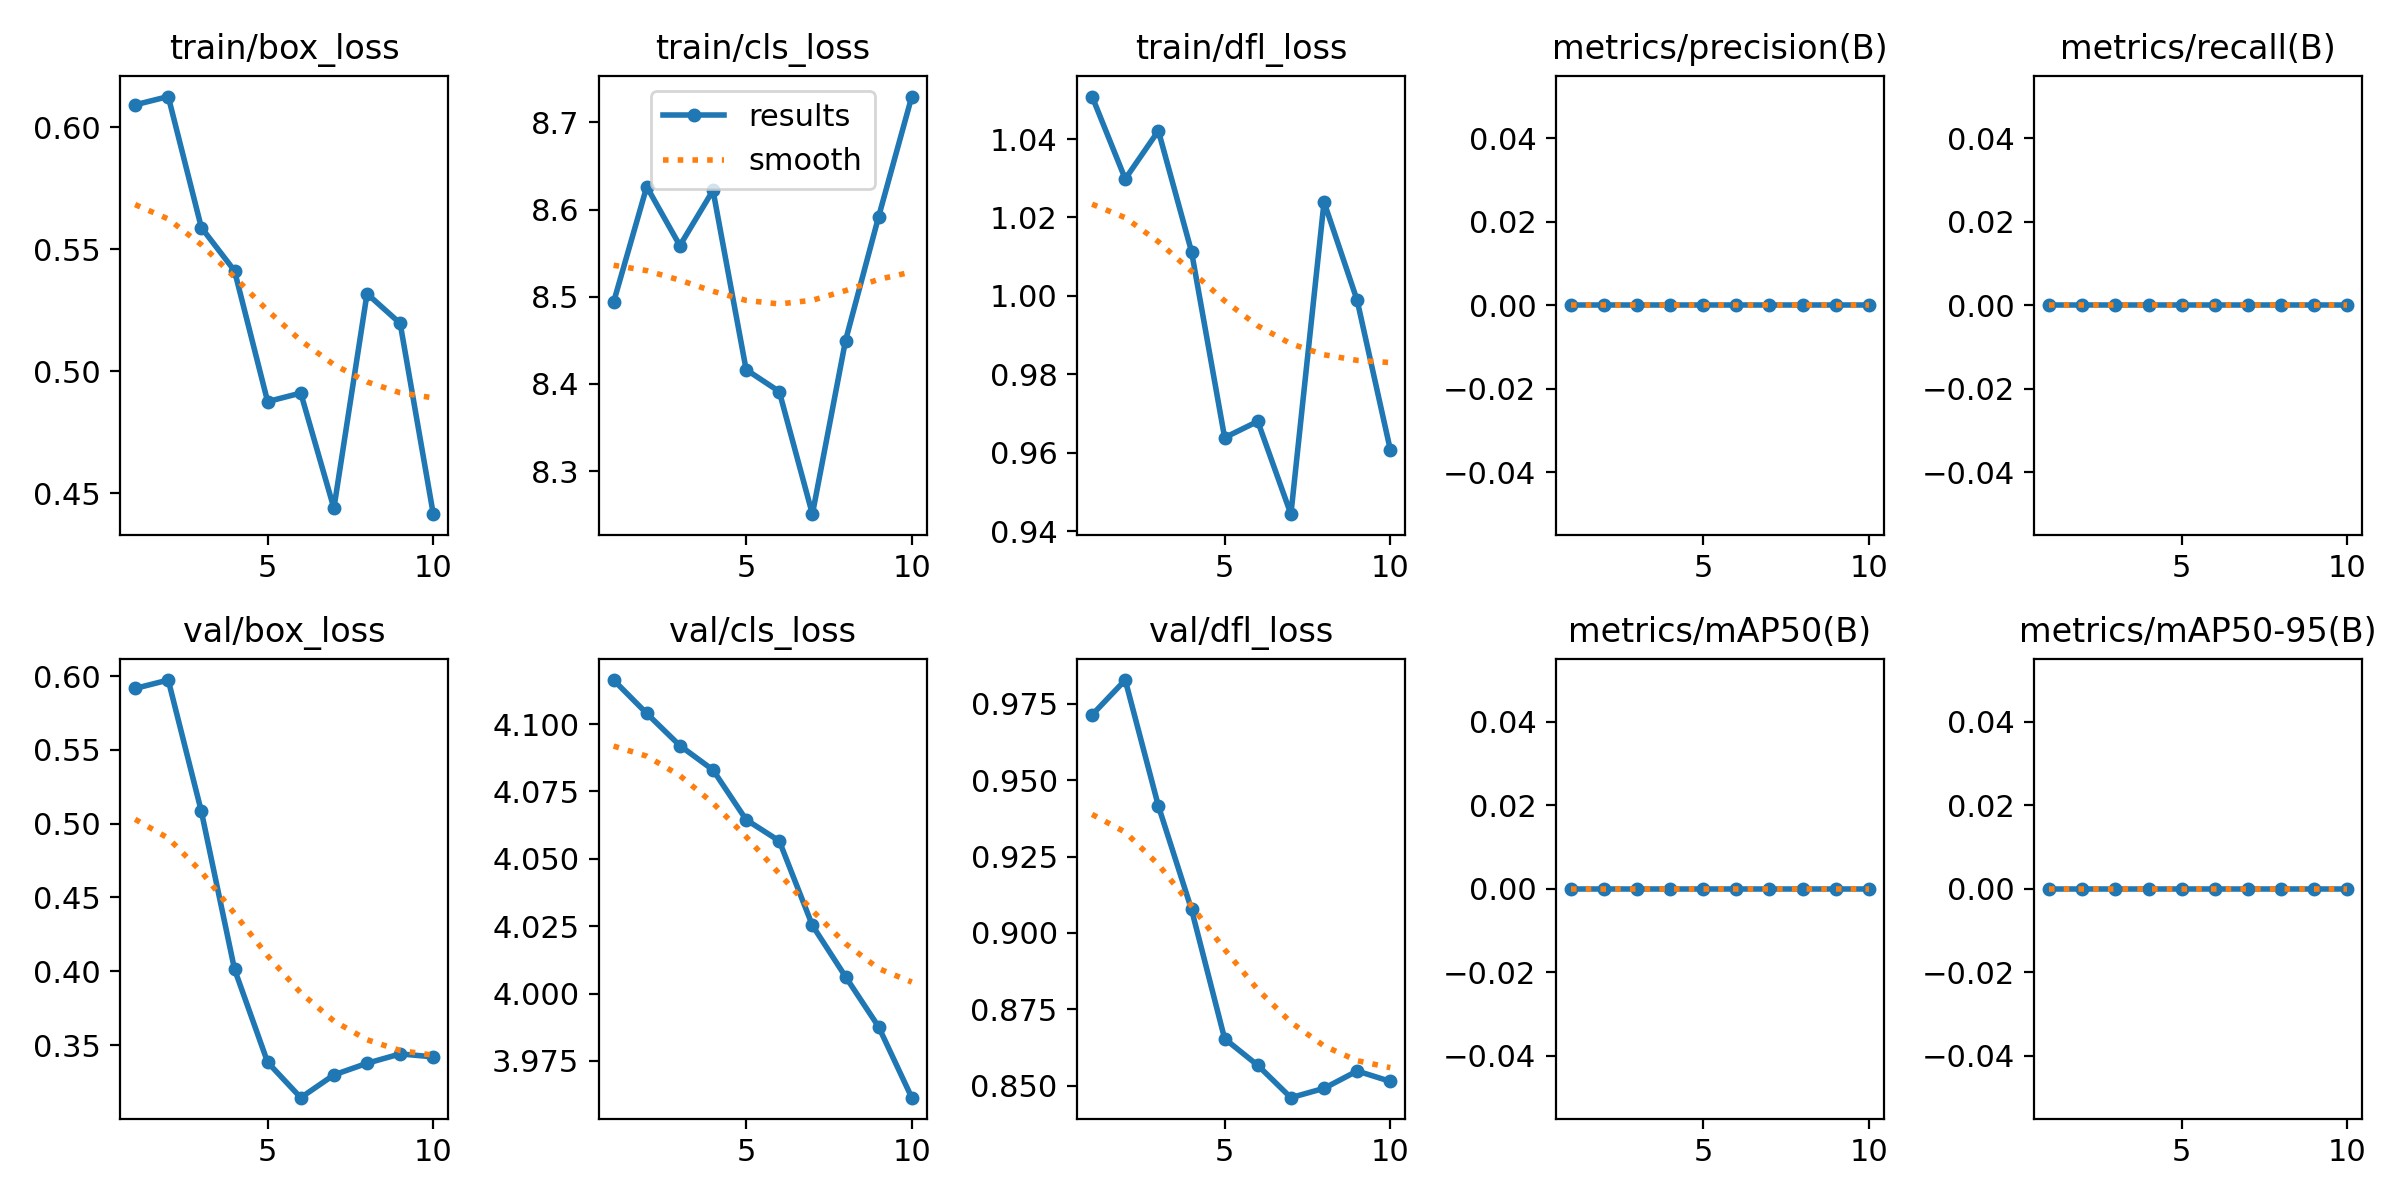

Values plotted in this chart, from the file beside it:
epoch, time, train/box_loss, train/cls_loss, train/dfl_loss, metrics/precision(B), metrics/recall(B), metrics/mAP50(B), metrics/mAP50-95(B), val/box_loss, val/cls_loss, val/dfl_loss, lr/pg0, lr/pg1, lr/pg2
1, 4.827, 0.6093, 8.494, 1.051, 0, 0, 0, 0, 0.5917, 4.116, 0.9714, 7.4e-06, 7.4e-06, 7.4e-06
2, 7.292, 0.6127, 8.626, 1.03, 0, 0, 0, 0, 0.5974, 4.104, 0.9827, 1.50016e-05, 1.50016e-05, 1.50016e-05
3, 9.05, 0.5589, 8.559, 1.042, 0, 0, 0, 0, 0.5083, 4.092, 0.9416, 2.07718e-05, 2.07718e-05, 2.07718e-05
4, 10.86, 0.5412, 8.622, 1.011, 0, 0, 0, 0, 0.4014, 4.083, 0.9077, 2.47104e-05, 2.47104e-05, 2.47104e-05
5, 12.64, 0.4875, 8.416, 0.9638, 0, 0, 0, 0, 0.3383, 4.064, 0.8654, 2.68176e-05, 2.68176e-05, 2.68176e-05
6, 15.08, 0.491, 8.391, 0.968, 0, 0, 0, 0, 0.3143, 4.057, 0.8567, 2.70933e-05, 2.70933e-05, 2.70933e-05
7, 16.87, 0.4438, 8.251, 0.9443, 0, 0, 0, 0, 0.3298, 4.025, 0.8461, 2.55374e-05, 2.55374e-05, 2.55374e-05
8, 18.58, 0.5318, 8.45, 1.024, 0, 0, 0, 0, 0.3377, 4.006, 0.8492, 2.21501e-05, 2.21501e-05, 2.21501e-05
9, 20.27, 0.5196, 8.592, 0.9988, 0, 0, 0, 0, 0.344, 3.988, 0.8548, 1.69312e-05, 1.69312e-05, 1.69312e-05
10, 21.98, 0.4414, 8.73, 0.9608, 0, 0, 0, 0, 0.342, 3.961, 0.8514, 9.88085e-06, 9.88085e-06, 9.88085e-06
